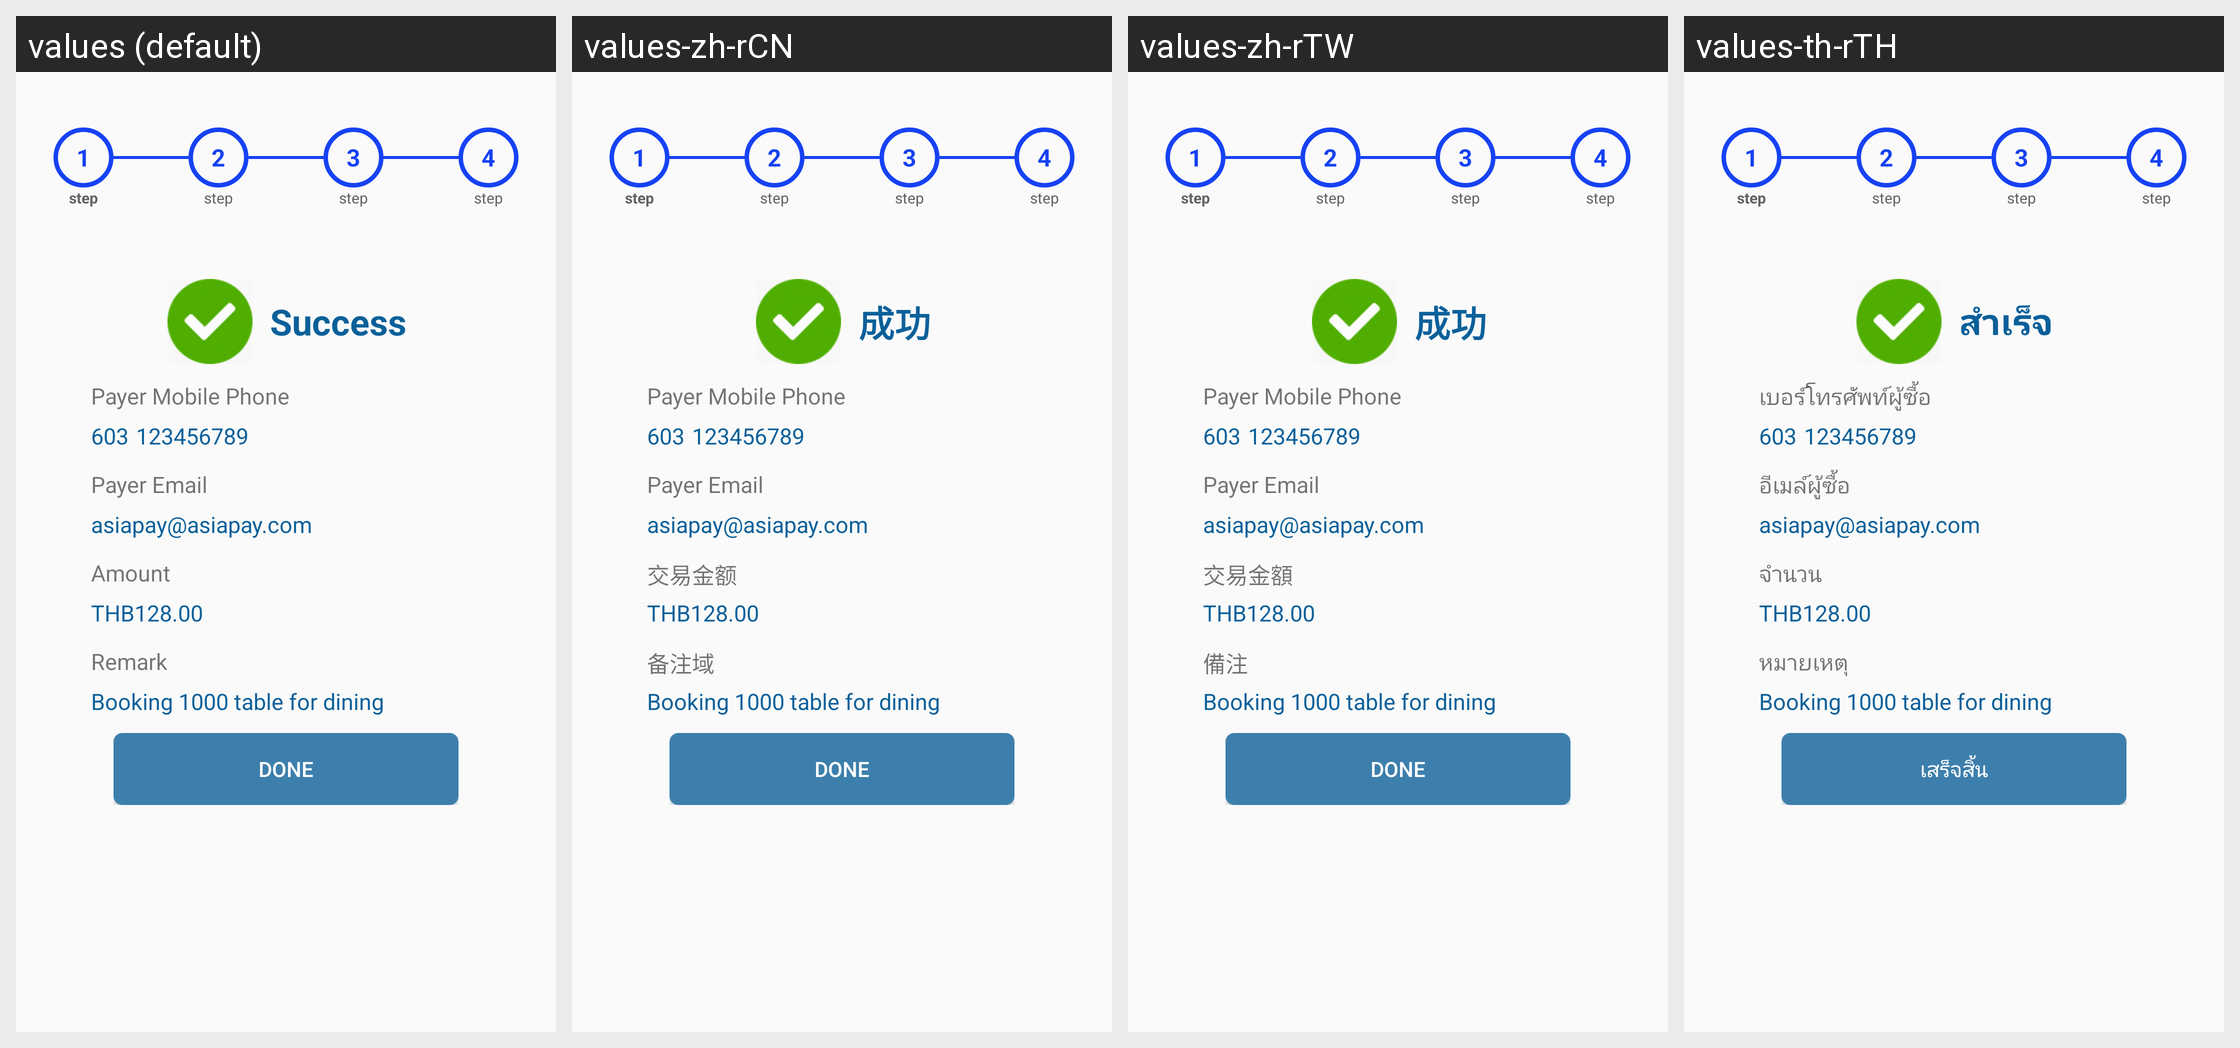

This grid shows one Android layout under several languages. Give, for every string resource on the screen, its name, the default text and each shown locale's text.
Android screen res/layout/activity_success_simple_pay.xml rendered under 4 locales, left to right: values (default), values-zh-rCN, values-zh-rTW, values-th-rTH. Device: Nexus 5 (rendered at 1080×1920; each locale shown at half size, 540×960, under a caption strip naming it); theme AppTheme.
Strings drawn on this screen, with the default value and each locale's value (text and hints the layout hard-codes, and strings that could not be matched under every locale, appear in the picture but are not listed):

success
  values: Success
  values-zh-rCN: 成功
  values-zh-rTW: 成功
  values-th-rTH: สำเร็จ

pay_phone_number
  values: Payer Mobile Phone
  values-zh-rCN: Payer Mobile Phone
  values-zh-rTW: Payer Mobile Phone  [not translated; the default value is used]
  values-th-rTH: เบอร์โทรศัพท์ผู้ซื้อ

pay_email
  values: Payer Email
  values-zh-rCN: Payer Email
  values-zh-rTW: Payer Email  [not translated; the default value is used]
  values-th-rTH: อีเมล์ผู้ซื้อ

amount
  values: Amount
  values-zh-rCN: 交易金额
  values-zh-rTW: 交易金額
  values-th-rTH: จำนวน

remark
  values: Remark
  values-zh-rCN: 备注域
  values-zh-rTW: 備注
  values-th-rTH: หมายเหตุ

done
  values: Done
  values-zh-rCN: Done
  values-zh-rTW: Done  [not translated; the default value is used]
  values-th-rTH: เสร็จสิ้น
